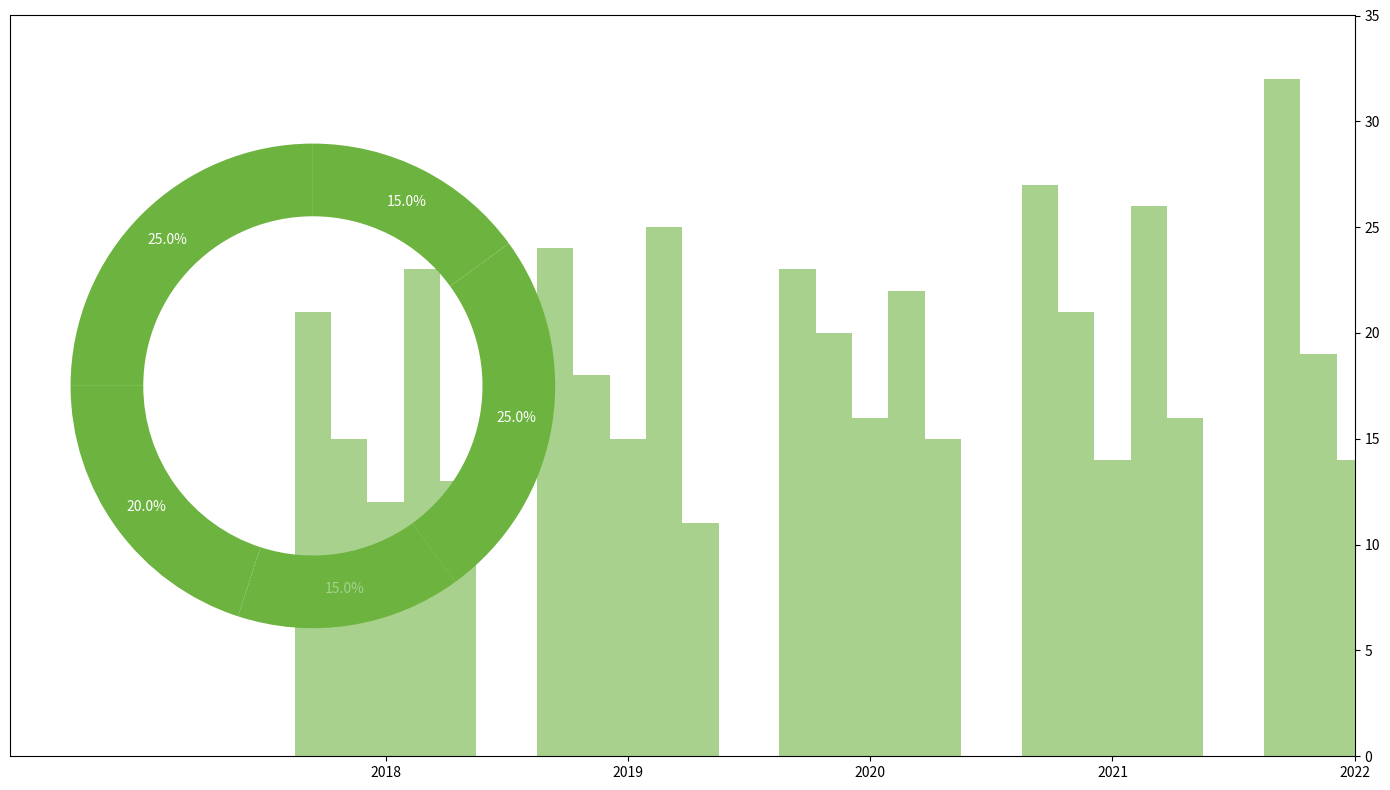

This figure's Python source:
import matplotlib.pyplot as plt
import numpy as np

consumption_percentages = [25, 20, 15, 25, 15]
single_color = '#6db33f'

years = ['2018', '2019', '2020', '2021', '2022']
trend_data = [
    [21, 24, 23, 27, 32],
    [15, 18, 20, 21, 19],
    [12, 15, 16, 14, 14],
    [23, 25, 22, 26, 24],
    [13, 11, 15, 16, 14]
]

fig, ax = plt.subplots(figsize=(14, 8), subplot_kw=dict(aspect="equal"))

wedges, _ , autotexts = ax.pie(
    consumption_percentages, colors=[single_color] * len(consumption_percentages),
    autopct='%1.1f%%', startangle=90, pctdistance=0.85, 
    wedgeprops=dict(width=0.3)
)

for autotext in autotexts:
    autotext.set_color('white')
    autotext.set_fontsize(10)

ax2 = ax.twinx()

x = np.arange(len(years))
width = 0.15

for i in range(len(trend_data)):
    ax2.bar(x + i * width, trend_data[i], width, color=single_color, alpha=0.6)

ax2.set_xticks(x + width * 2)
ax2.set_xticklabels(years, fontsize=10)
ax2.set_ylim(0, 35)

plt.tight_layout()
plt.show()
